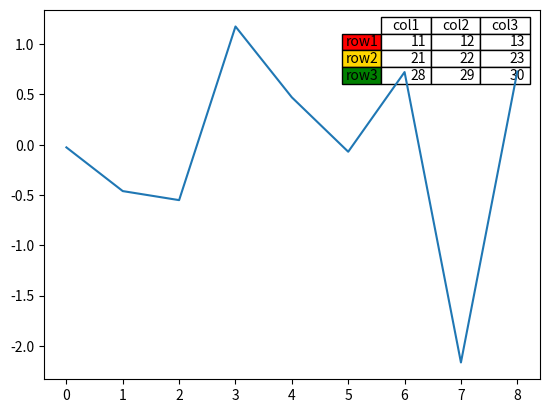

Here is the Python script that generated this plot:
#!/usr/bin/env python3

import matplotlib.pylab as plt
import numpy as np

plt.figure()
ax = plt.gca()
y = np.random.randn(9)

col_labels = ['col1','col2','col3']
row_labels = ['row1','row2','row3']
table_vals = [[11,12,13],[21,22,23],[28,29,30]]
row_colors = ['red','gold','green']

my_table = plt.table(cellText=table_vals,
                     colWidths = [0.1] * 3,
                     rowLabels = row_labels,
                     colLabels = col_labels,
                     rowColours = row_colors,
                     loc='upper right')

plt.plot(y)
plt.show()